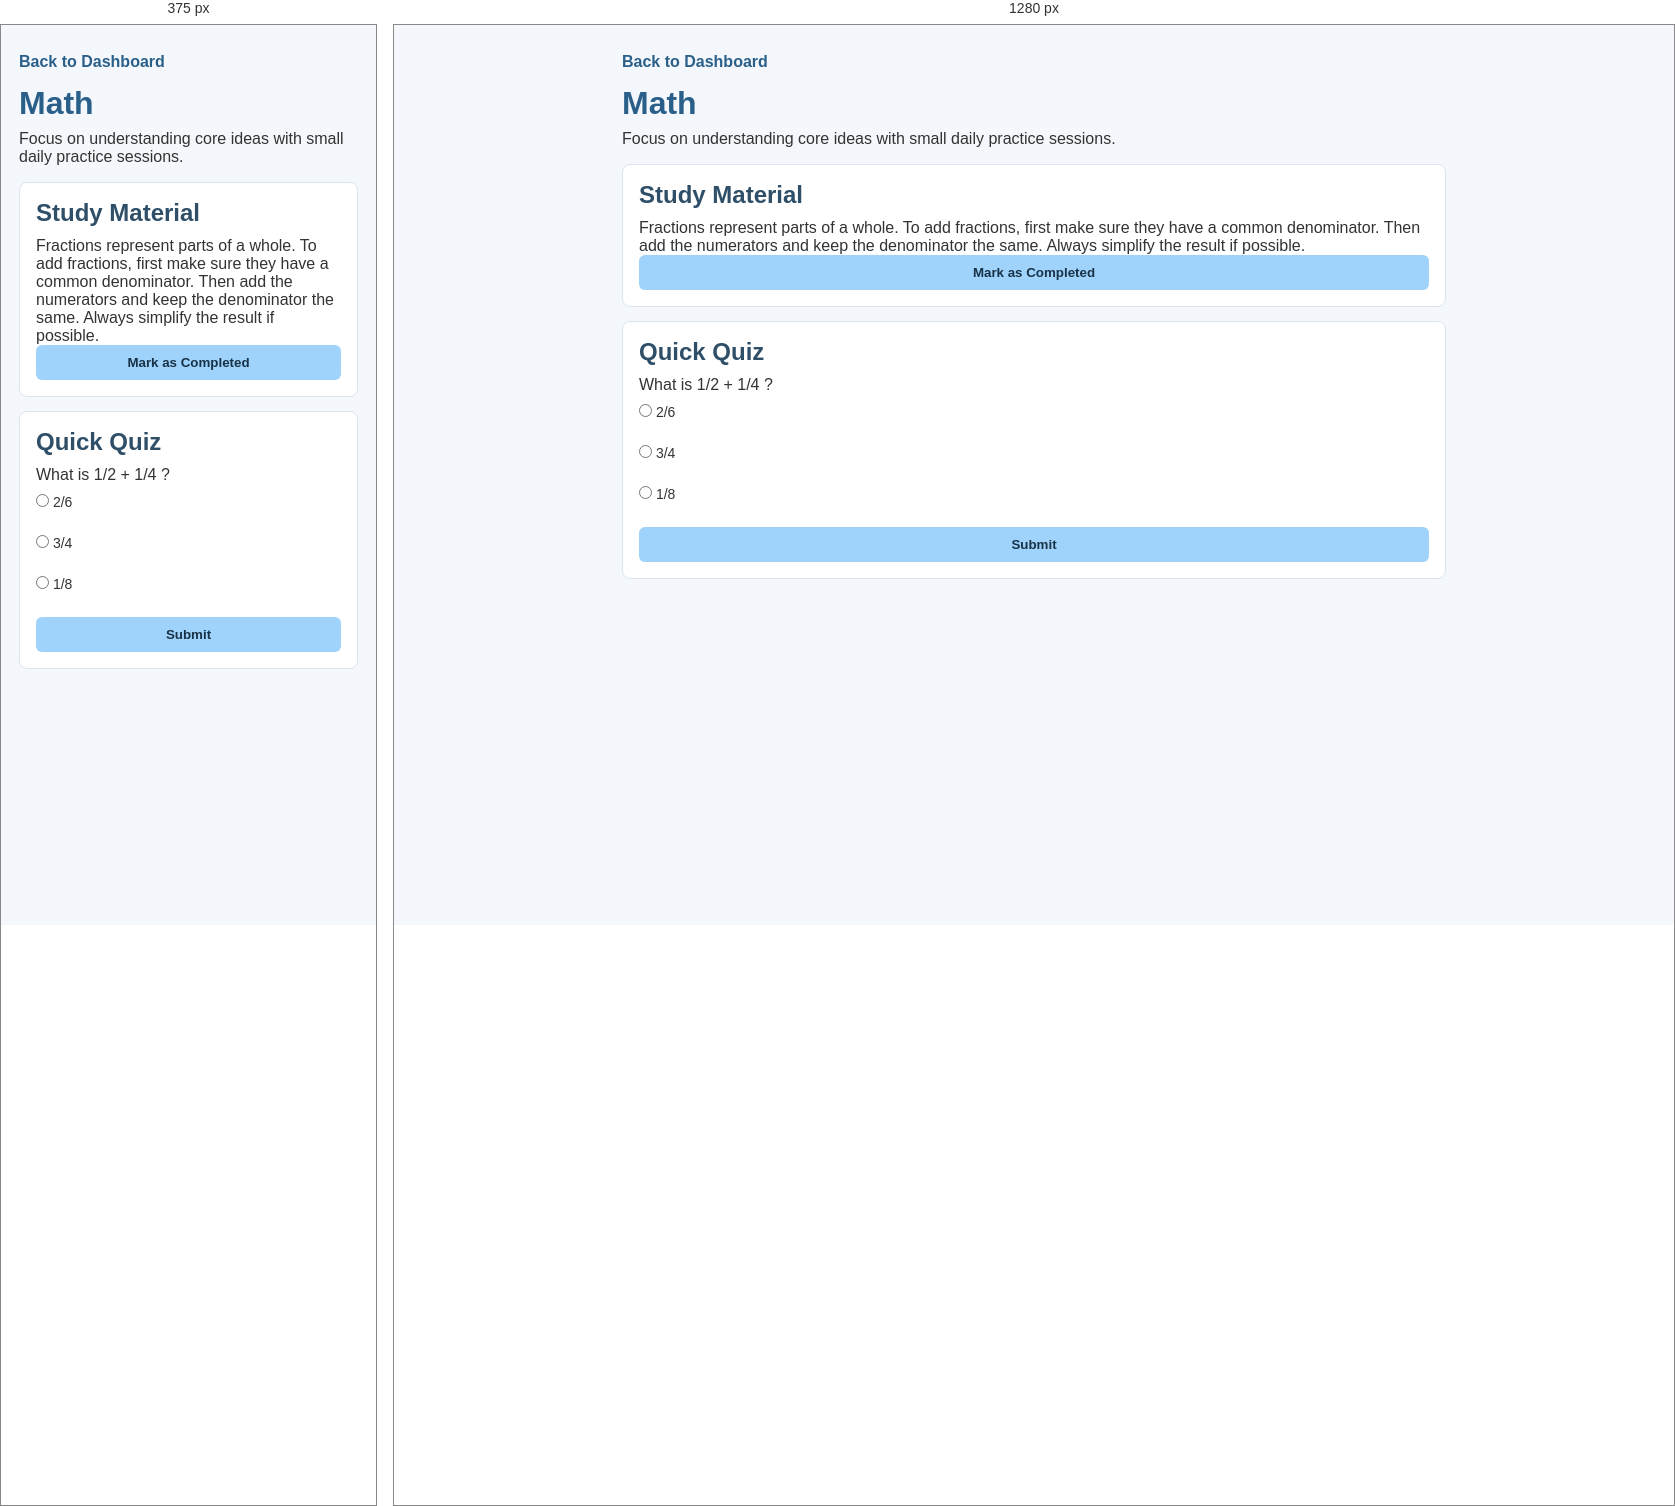
Rendered at 375 px and 1280 px, left to right.

<!-- file: subject.html -->
<!DOCTYPE html>
<html lang="en">
<head>
    <meta charset="UTF-8">
    <title>Study Platform - Math</title>
    <link rel="stylesheet" href="style.css">
</head>
<body>
    <main class="subject-page">
        <a class="top-link" href="dashboard.html">Back to Dashboard</a>
        <header class="subject-header">
            <h1>Math</h1>
            <p>Focus on understanding core ideas with small daily practice sessions.</p>
        </header>

        <section class="panel">
            <h2>Study Material</h2>
            <p>Fractions represent parts of a whole. To add fractions, first make sure they have a common denominator. Then add the numerators and keep the denominator the same. Always simplify the result if possible.</p>
            <button id="completeLessonBtn" class="btn">Mark as Completed</button>
        </section>

        <section class="panel">
            <h2>Quick Quiz</h2>
            <p class="quiz-question">What is 1/2 + 1/4 ?</p>
            <form class="quiz-options">
                <label><input type="radio" name="q1" value="2/6"> 2/6</label><br>
                <label><input type="radio" name="q1" value="3/4"> 3/4</label><br>
                <label><input type="radio" name="q1" value="1/8"> 1/8</label><br>
                <button type="button" id="submitBtn" class="btn">Submit</button>
            </form>
        </section>
    </main>

    <script>
        const userId = localStorage.getItem("userId");
        const currentUser = localStorage.getItem("currentUser");

        // 检查登录状态
        if (!userId || !currentUser) {
            window.location.href = "index.html";
        }

        // 完成课程按钮
        const completeBtn = document.getElementById("completeLessonBtn");
        if (completeBtn) {
            completeBtn.addEventListener("click", async function() {
                try {
                    const response = await fetch("http://localhost:3000/api/complete-lesson", {
                        method: "POST",
                        headers: {
                            "Content-Type": "application/json",
                        },
                        body: JSON.stringify({ userId: parseInt(userId) }),
                    });

                    if (response.ok) {
                        alert("Lesson marked as completed! +1 lesson progress");
                    } else {
                        alert("Failed to update progress");
                    }
                } catch (error) {
                    alert("Cannot connect to server");
                }
            });
        }

        // 提交测验
        document.getElementById("submitBtn").addEventListener("click", async function() {
            const answer = document.querySelector('input[name="q1"]:checked');
            if (!answer) {
                alert("Please select an answer!");
                return;
            }
            
            const isCorrect = answer.value === "3/4";
            
            try {
                const response = await fetch("http://localhost:3000/api/quiz", {
                    method: "POST",
                    headers: {
                        "Content-Type": "application/json",
                    },
                    body: JSON.stringify({
                        userId: parseInt(userId),
                        question: "1/2 + 1/4 = ?",
                        userAnswer: answer.value,
                        correctAnswer: "3/4",
                        topic: "Fractions"
                    }),
                });

                const data = await response.json();

                if (data.correct) {
                    alert("✅ Correct! Well done!");
                } else {
                    alert(`❌ Wrong! The correct answer is ${data.correctAnswer}. Keep practicing!`);
                }
            } catch (error) {
                alert("Cannot connect to server");
            }
        });
    </script>
</body>
</html>


/* @media block from style.css */
@media (max-width: 800px) {
  .layout {
    grid-template-columns: 1fr;
  }

  .sidebar {
    border-right: none;
    border-bottom: 1px solid #dce5ef;
  }

  .sections {
    grid-template-columns: 1fr;
  }
}